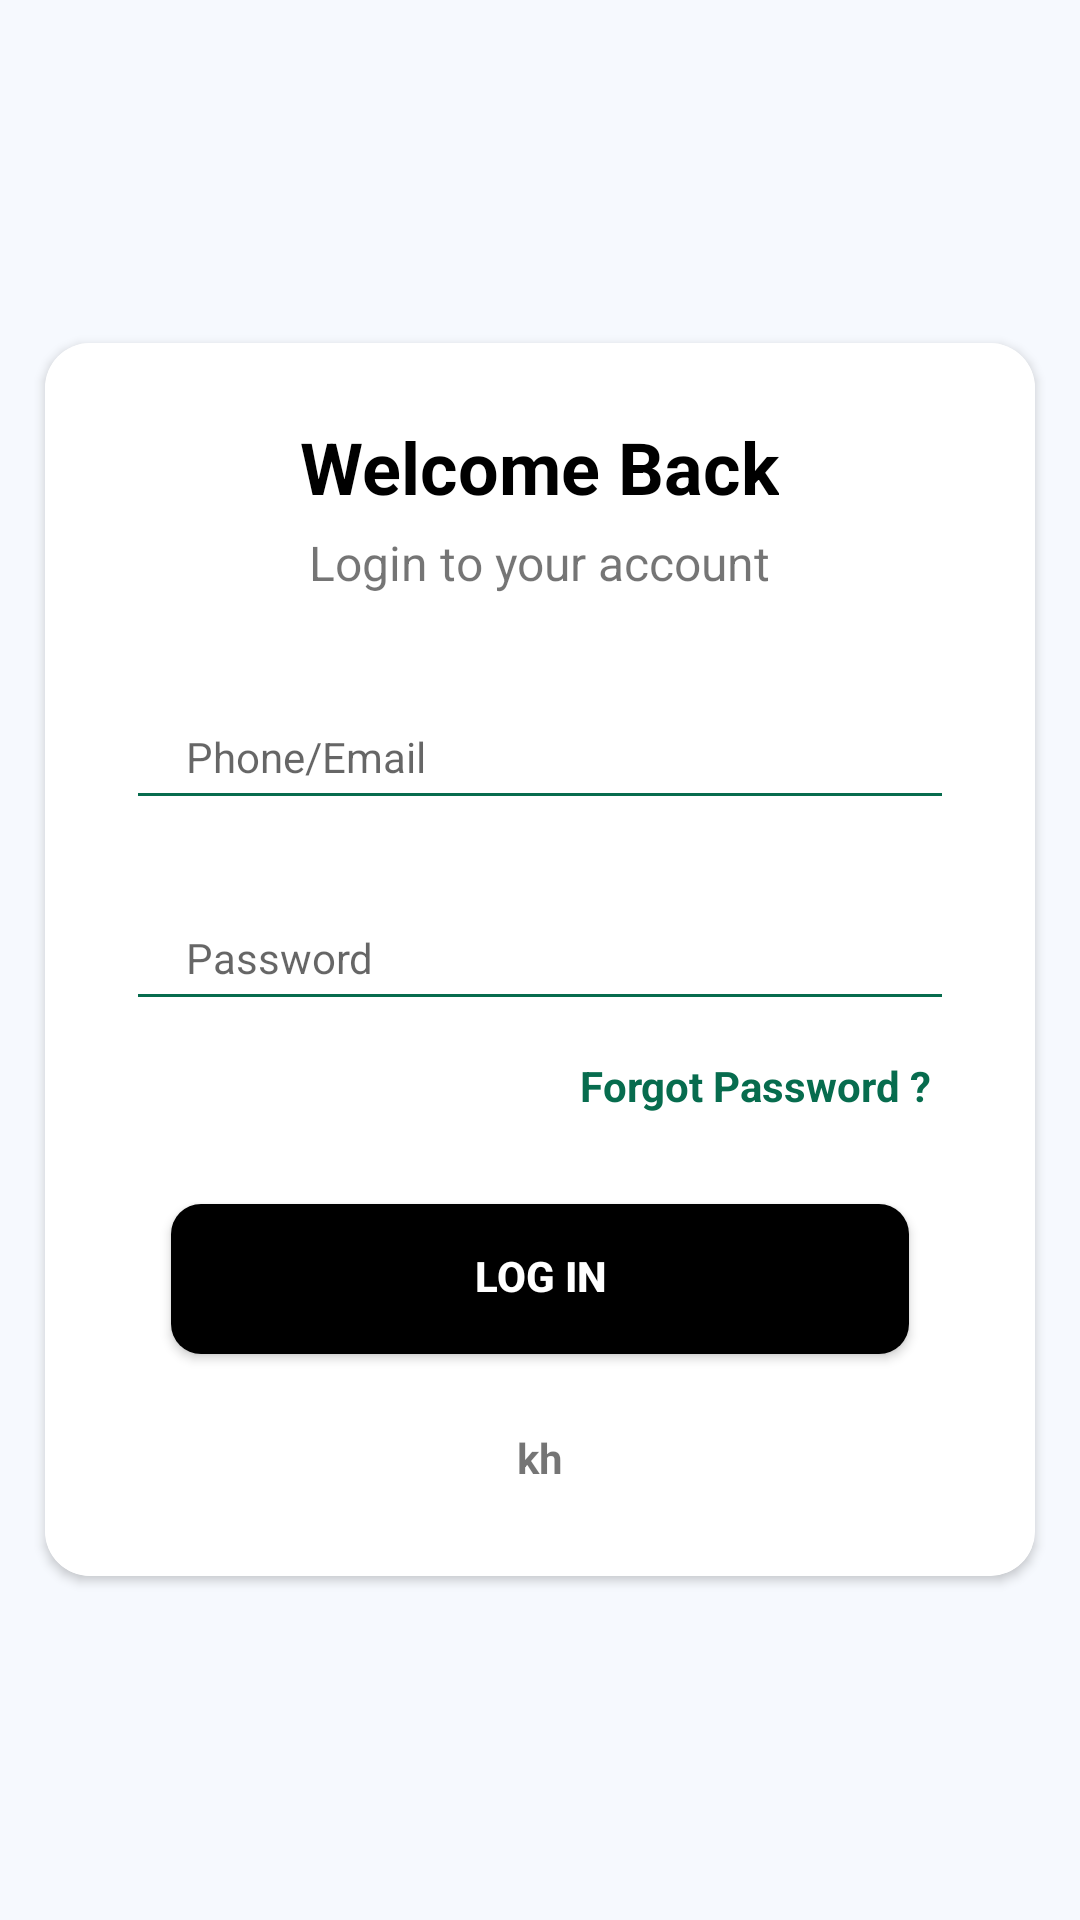

The Android layout XML behind this screen, and the referenced resources:
<!-- AndroidManifest.xml: application theme AppTheme -->
<!-- res/layout/activity_login.xml -->
<?xml version="1.0" encoding="utf-8"?>
<layout xmlns:android="http://schemas.android.com/apk/res/android"
    xmlns:app="http://schemas.android.com/apk/res-auto"
    xmlns:tools="http://schemas.android.com/tools">

    <androidx.constraintlayout.widget.ConstraintLayout
        android:layout_width="match_parent"
        android:layout_height="match_parent"
        android:fitsSystemWindows="true"
        tools:context=".ui.activity.LoginActivity"
        android:background="@color/background_color">

        <LinearLayout
            android:layout_width="0dp"
            android:layout_height="0dp"
            android:orientation="vertical"
            app:layout_constraintBottom_toBottomOf="parent"
            app:layout_constraintEnd_toEndOf="parent"
            app:layout_constraintStart_toStartOf="parent"
            android:gravity="center"
            app:layout_constraintTop_toTopOf="parent">

            <androidx.cardview.widget.CardView
                android:layout_width="match_parent"
                android:layout_height="wrap_content"
                android:layout_marginLeft="@dimen/dp_15"
                android:layout_marginRight="@dimen/dp_15"
                app:cardCornerRadius="@dimen/dp_15">

                <ScrollView
                    android:layout_width="match_parent"
                    android:layout_height="match_parent">

                    <LinearLayout
                        android:layout_width="match_parent"
                        android:layout_height="match_parent"
                        android:gravity="center_horizontal"
                        android:paddingLeft="@dimen/sp_12"
                        android:paddingRight="@dimen/sp_12"
                        android:paddingTop="@dimen/dp_20"
                        android:paddingBottom="@dimen/dp_20"
                        android:background="@color/white"
                        android:orientation="vertical">

                        <TextView
                            android:layout_width="wrap_content"
                            android:layout_height="wrap_content"
                            android:text="Welcome Back"
                            android:textSize="@dimen/dp_24"
                            android:textStyle="bold"
                            android:padding="@dimen/dp_5"
                            android:textColor="@color/black"/>

                        <TextView
                            android:layout_width="wrap_content"
                            android:layout_height="wrap_content"
                            android:textSize="@dimen/sp_16"
                            android:text="Login to your account"/>


                        <EditText
                            android:id="@+id/edtEmail"
                            android:layout_width="match_parent"
                            android:layout_height="@dimen/dp_45"
                            android:layout_marginLeft="@dimen/dp_15"
                            android:layout_marginRight="@dimen/dp_15"
                            android:layout_marginTop="@dimen/dp_30"
                            android:paddingLeft="@dimen/dp_20"
                            android:textSize="@dimen/sp_14"
                            android:hint="Phone/Email"
                            android:singleLine="true"
                            android:inputType="textEmailAddress"
                            android:layout_marginBottom="@dimen/dp_2"
                            />

                        <EditText
                            android:id="@+id/edtPassword"
                            android:layout_width="match_parent"
                            android:layout_height="@dimen/dp_45"
                            android:layout_marginLeft="@dimen/dp_15"
                            android:layout_marginRight="@dimen/dp_15"
                            android:layout_marginTop="@dimen/dp_20"
                            android:paddingLeft="@dimen/dp_20"
                            android:textSize="@dimen/sp_14"
                            android:hint="Password"
                            android:inputType="textPassword"
                            android:singleLine="true"
                            android:layout_marginBottom="@dimen/dp_2"
                           />

                        <RelativeLayout
                            android:layout_width="match_parent"
                            android:layout_height="wrap_content"
                            android:layout_marginTop="@dimen/dp_10"
                            android:layout_marginRight="@dimen/dp_15">

                            <TextView
                                android:id="@+id/tvForgot"
                                android:layout_width="wrap_content"
                                android:layout_height="wrap_content"
                                android:layout_alignParentEnd="true"
                                android:textColor="@color/colorPrimary"
                                android:textStyle="bold"
                                android:text="Forgot Password ?"
                                android:layout_alignParentRight="true" />


                        </RelativeLayout>





                        <Button
                            android:id="@+id/btnSignIn"
                            android:layout_width="match_parent"
                            android:layout_height="@dimen/dp_50"
                            android:text="Log IN"
                            android:textStyle="bold"
                            android:textColor="@color/white"
                            android:layout_marginTop="@dimen/dp_30"
                            android:layout_marginBottom="@dimen/dp_5"
                            android:paddingBottom="@dimen/dp_2"
                            android:layout_marginRight="@dimen/dp_30"
                            android:layout_marginLeft="@dimen/dp_30"
                            android:background="@drawable/btn_round_corner"/>

                        <TextView
                            android:id="@+id/tvSignUp"
                            android:layout_width="wrap_content"
                            android:layout_height="wrap_content"
                            android:text="kh"
                            android:textStyle="bold"
                            android:layout_marginTop="@dimen/dp_20"
                            android:layout_marginBottom="@dimen/dp_10"/>

                    </LinearLayout>

                </ScrollView>

            </androidx.cardview.widget.CardView>

        </LinearLayout>

    </androidx.constraintlayout.widget.ConstraintLayout>

</layout>
<!-- resources referenced by this layout -->
<resources>
  <color name="background_color">#f6f9fe</color>
  <color name="black">#000000</color>
  <color name="colorPrimary">#076c4e</color>
  <color name="white">#FFFFFF</color>
  <dimen name="dp_10">10dp</dimen>
  <dimen name="dp_15">15dp</dimen>
  <dimen name="dp_2">2dp</dimen>
  <dimen name="dp_20">20dp</dimen>
  <dimen name="dp_24">24dp</dimen>
  <dimen name="dp_30">30dp</dimen>
  <dimen name="dp_45">45dp</dimen>
  <dimen name="dp_5">5dp</dimen>
  <dimen name="dp_50">50dp</dimen>
  <dimen name="sp_12">12sp</dimen>
  <dimen name="sp_14">14sp</dimen>
  <dimen name="sp_16">16sp</dimen>
  <!-- drawable btn_round_corner (drawable) -->
  <?xml version="1.0" encoding="utf-8"?>
  <shape xmlns:android="http://schemas.android.com/apk/res/android">
      <solid android:color="@color/black"/>
      <corners
          android:radius="@dimen/dp_10"/>
    
  </shape>
  <style name="AppTheme" parent="Theme.AppCompat.Light.NoActionBar">
          
          <item name="colorPrimary">@color/colorPrimary</item>
          <item name="colorPrimaryDark">@color/colorPrimaryDark</item>
          <item name="colorAccent">@color/colorPrimary</item>
          <item name="colorControlNormal">@color/colorPrimary</item>
          <item name="windowNoTitle">true</item>
          <item name="windowActionBar">false</item>
          <item name="actionMenuTextColor">@color/blue</item>
          <item name="android:windowTranslucentStatus" tools:ignore="NewApi">true</item>
          <item name="android:windowDrawsSystemBarBackgrounds" tools:ignore="NewApi">false</item>
          <item name="android:statusBarColor" tools:ignore="NewApi">@android:color/black</item>
          <item name="android:actionButtonStyle">@style/ActionButton</item>
          
          <item name="drawerArrowStyle">@style/WhiteDrawerIconStyle</item>
      </style>
  <color name="colorPrimaryDark">#05553D</color>
  <color name="blue">#2d7df6</color>
  <style name="ActionButton" parent="@android:style/Widget.ActionButton">
          <item name="android:drawablePadding">@dimen/dp_20</item>
      </style>
  <style name="WhiteDrawerIconStyle" parent="Widget.AppCompat.DrawerArrowToggle">
          <item name="spinBars">true</item>
          <item name="color">@color/white</item>
      </style>
</resources>
